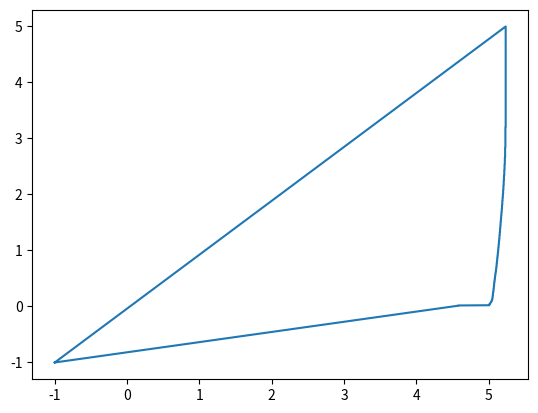

Write the Python code that produced this figure.
from typing import Callable
import matplotlib.pyplot as plt
import numpy as np
import random
import time
import logging

logging.basicConfig(level=logging.INFO)
logger = logging.getLogger(__name__)


class FunctionMaximum:

    def __init__(
        self,
        individuals_num: int,
        function: Callable[[float, float], float],
        x_domain: tuple[float, float],
        y_domain: tuple[float, float],
    ):
        if individuals_num % 2 != 0:
            raise ValueError("Individuals number must be an even number.")

        self._individuals_num = individuals_num
        self._function = function
        self._x_domain = x_domain
        self._y_domain = y_domain

        self._records = np.full(shape=(10**6, 2), fill_value=-1, dtype=np.float16)

    def run(self, time_limit: float = 10, stagnation_limit: int = 10):
        stagnation = 0
        start = time.time()
        generation = 0

        population = self._create_initial_population()

        best_unit = population[0]

        while stagnation < stagnation_limit and time.time() - start < time_limit:
            offsprings = self._crossover(population)
            mutated_offsprings = self._mutate(offsprings)
            population = np.vstack((population, mutated_offsprings))

            top = self._make_tournament(population)
            if self._function(*top[0]) > self._function(*best_unit):
                best_unit = top[0]
            else:
                stagnation += 1

            generation += 1
            population = top
            self._records[generation] = self._function(*top[0]), time.time() - start

        logger.info("Optimization process finished.")
        logger.info(
            f"""\n
        {10 * '='}RESULTS{10 * '='}
        Solution chromosome: x={population[0][0]}, y={population[0][1]}
        Solution value:      {self._function(*best_unit)}
        Generations:         {generation}
        Execution time       {(time.time() - start):.2f} sec\n"""
        )
        self._plot()

    def _create_initial_population(self) -> np.ndarray:
        x_values = np.random.uniform(
            low=self._x_domain[0], high=self._x_domain[1], size=self._individuals_num
        )
        y_values = np.random.uniform(
            low=self._y_domain[0], high=self._y_domain[1], size=self._individuals_num
        )
        matrix = np.column_stack((x_values, y_values))

        return matrix

    @staticmethod
    def _crossover(population: np.ndarray) -> np.ndarray:
        offsprings = np.zeros_like(population, dtype=float)
        for i in range(0, len(offsprings), 2):
            parent1 = population[i]
            parent2 = population[random.randint(0, len(population) - 1)]

            offspring1 = np.array([parent1[0], parent2[1]])
            offspring2 = np.array([parent1[1], parent2[0]])

            offsprings[i] = offspring1
            offsprings[i + 1] = offspring2

        return np.vstack((population, offsprings))

    def _make_tournament(self, population: np.ndarray) -> np.ndarray:
        values = np.array(
            [self._function(chromosome[0], chromosome[1]) for chromosome in population]
        )
        arg_sort = np.argsort(values)[::-1][: self._individuals_num]

        return population[arg_sort]

    @staticmethod
    def _mutate(population: np.ndarray) -> np.ndarray:
        # mutate less than 20% of the population
        x_mutation = np.random.choice(
            a=[0.999, 1, 1.001], p=[0.05, 0.9, 0.05], size=len(population)
        )
        y_mutation = np.random.choice(
            a=[0.999, 1, 1.001], p=[0.05, 0.9, 0.05], size=len(population)
        )

        mutation = np.column_stack((x_mutation, y_mutation))

        return population * mutation

    def _plot(self) -> None:
        plt.plot(self._records[:, 0], self._records[:, 1])
        plt.savefig("function_maximum.png")


def main():
    func = lambda x, y: abs(
        np.sin(x)
        + np.sin(2 * x)
        + np.sin(4 * x)
        + np.cos(y)
        + np.cos(2 * y)
        + np.cos(4 * y)
    )
    FunctionMaximum(
        100, function=func, x_domain=(0, 2 * np.pi), y_domain=(0, 2 * np.pi)
    ).run(time_limit=5, stagnation_limit=10**5)


if __name__ == "__main__":
    main()
